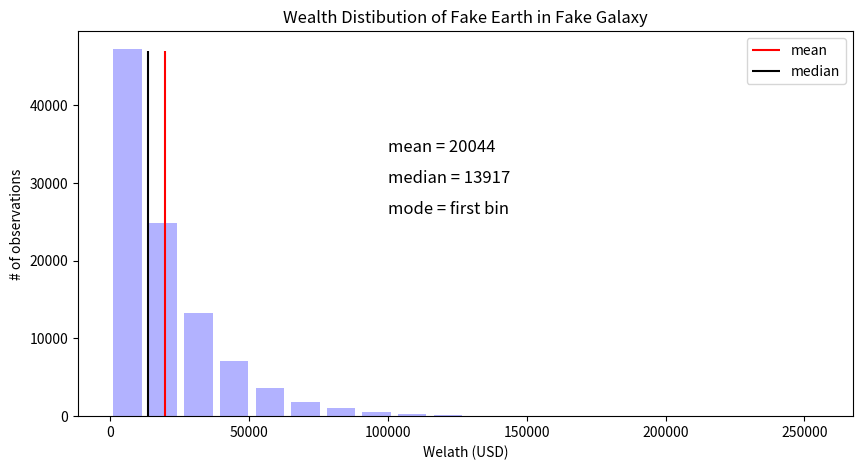

This chart was generated by the following Python code:
# import packages
import numpy as np
import matplotlib.pyplot as plt

# variables
np.random.seed(101)
mean_wealth = 20000
n_people = 100000
text_x = mean_wealth*5
text_y = int(0.3 * n_people)
text_y_offset = int(0.04 * n_people)
verical_height = int(0.47 * n_people)
text_font_size = 12

# generate random dataset
dataset = np.random.exponential(scale=mean_wealth, size=n_people)

# create figure
fig, ax = plt.subplots(figsize=(10,5))

# add histogram
_ = ax.hist(
    dataset,
    bins=20,
    rwidth=0.8,
    alpha=0.3,
    color='blue',
)

# add vertical lines in mean and median values
_ = ax.vlines(
    np.mean(dataset),
    0,
    verical_height,
    color='red',
    label='mean',
)
_ = ax.vlines(
    np.median(dataset),
    0,
    verical_height,
    color='black',
    label='median',
)

# add texts to plot (to show mean, median and mode)
_ = ax.annotate(
    f'mean = {int(np.mean(dataset))}',
    (text_x,text_y + text_y_offset),
    fontsize=text_font_size,
)
_ = ax.annotate(
    f'median = {int(np.median(dataset))}',
    (text_x,text_y),
    fontsize=text_font_size,
)
_ = ax.annotate(
    f'mode = first bin',
    (text_x,text_y - text_y_offset),
    fontsize=text_font_size,
)

# set titles
_ = ax.set_title("Wealth Distibution of Fake Earth in Fake Galaxy")
_ = ax.set_xlabel("Welath (USD)")
_ = ax.set_ylabel("# of observations")

# add legends
_ = ax.legend()

# show the plot
_ = plt.show()

# save the plot
fig.savefig('wealth.svg')
